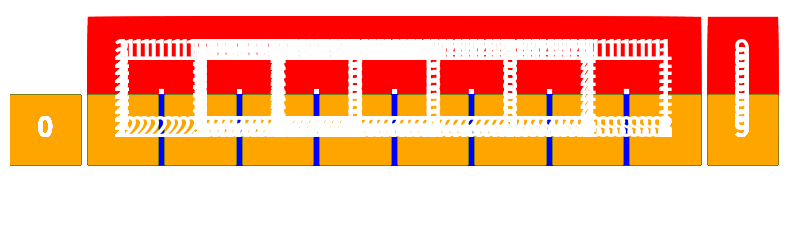

Recreate this plot in Python. (Note: this script raises an exception after producing the figure.)
from matplotlib.patches import Rectangle
from matplotlib.collections import PatchCollection
from matplotlib.pyplot import gca, figure, axis
from matplotlib.animation import ArtistAnimation
from numpy.random import permutation


def tri_insertion(tab):
    for i in range(1, len(tab)):
        val = tab[i]
        pos = i
        move_up(tab, i)
        while pos > 0 and tab[pos - 1] > val:
            pos -= 1
            move_right(tab, i, pos, val)
            tab[pos + 1] = tab[pos]
        tab[pos] = val
        move_down(tab, pos)
    draw_tab(tab)


def draw_tab(tab):
    for j in range(10):
        patches = []
        annotations = []
        for i, v in enumerate(tab):
            x, y = i * 10, 0
            patches.append(Rectangle((x, y), 9, 9))
            annotations.append(
                gca().annotate(v, (x, y), (x + 4.5, y + 4.5), color='w', weight='bold', fontsize=20, ha='center',
                               va='center'))
        collection = gca().add_collection(PatchCollection(patches))
        collection.set_color((['green'] if j % 2 == 0 else ['orange']) * len(tab))
        frames.append((collection, *annotations))


def move_up(tab, pos):
    for j in range(10):
        patches = []
        annotations = []
        gca().axis('equal')
        gca().axis([0, len(tab) * 10, 0, 10])
        for i, v in enumerate(tab):
            x, y = i * 10, j if i == pos else 0
            patches.append(Rectangle((x, y), 9, 9))
            annotations.append(
                gca().annotate(v, (x, y), (x + 4.5, y + 4.5), color='w', weight='bold', fontsize=20, ha='center',
                               va='center'))
        collection = gca().add_collection(PatchCollection(patches))
        colors = ['red' if i == pos else 'blue' for i in range(len(tab))]
        collection.set_color(colors)
        frames.append((collection, *annotations))


def move_down(tab, pos):
    for j in range(10):
        patches = []
        annotations = []
        for i, v in enumerate(tab):
            x, y = i * 10, 10 - j if i == pos else 0
            patches.append(Rectangle((x, y), 9, 9))
            annotations.append(
                gca().annotate(v, (x, y), (x + 4.5, y + 4.5), color='w', weight='bold', fontsize=20, ha='center',
                               va='center'))
        collection = gca().add_collection(PatchCollection(patches))
        colors = ['red' if i == pos else 'blue' for i in range(len(tab))]
        collection.set_color(colors)
        frames.append((collection, *annotations))


def move_right(tab, i, pos, val):
    for j in range(10):
        patches = []
        annotations = []
        for k, v in enumerate(tab):
            if k == pos:
                x, y = k * 10 + j, 0
            elif pos < k < i:
                x, y = k * 10 + 10, 0
            elif k == i:
                x, y = pos * 10 + 10 - j, 10
            else:
                x, y = k * 10, 0
            patches.append(Rectangle((x, y), 9, 9))
            annotations.append(
                gca().annotate(val if k == i else (tab[k + 1] if pos < k < i else v), (x, y), (x + 4.5, y + 4.5),
                               color='w',
                               weight='bold', fontsize=20,
                               ha='center',
                               va='center'))
        collection = gca().add_collection(PatchCollection(patches))
        colors = ['red' if k == i else 'blue' for k in range(len(tab))]
        collection.set_color(colors)
        frames.append((collection, *annotations))


tab = permutation(10)
frames = []
fig = figure(figsize=(len(tab), 3))
axis('off')
gca().axis('equal')
gca().axis([0, len(tab) * 10, 0, 10])
tri_insertion(tab)
ani = ArtistAnimation(fig, frames, interval=100, repeat_delay=3000)
ani.save('_images/tri_insertion.gif', dpi=80, writer='imagemagick')
